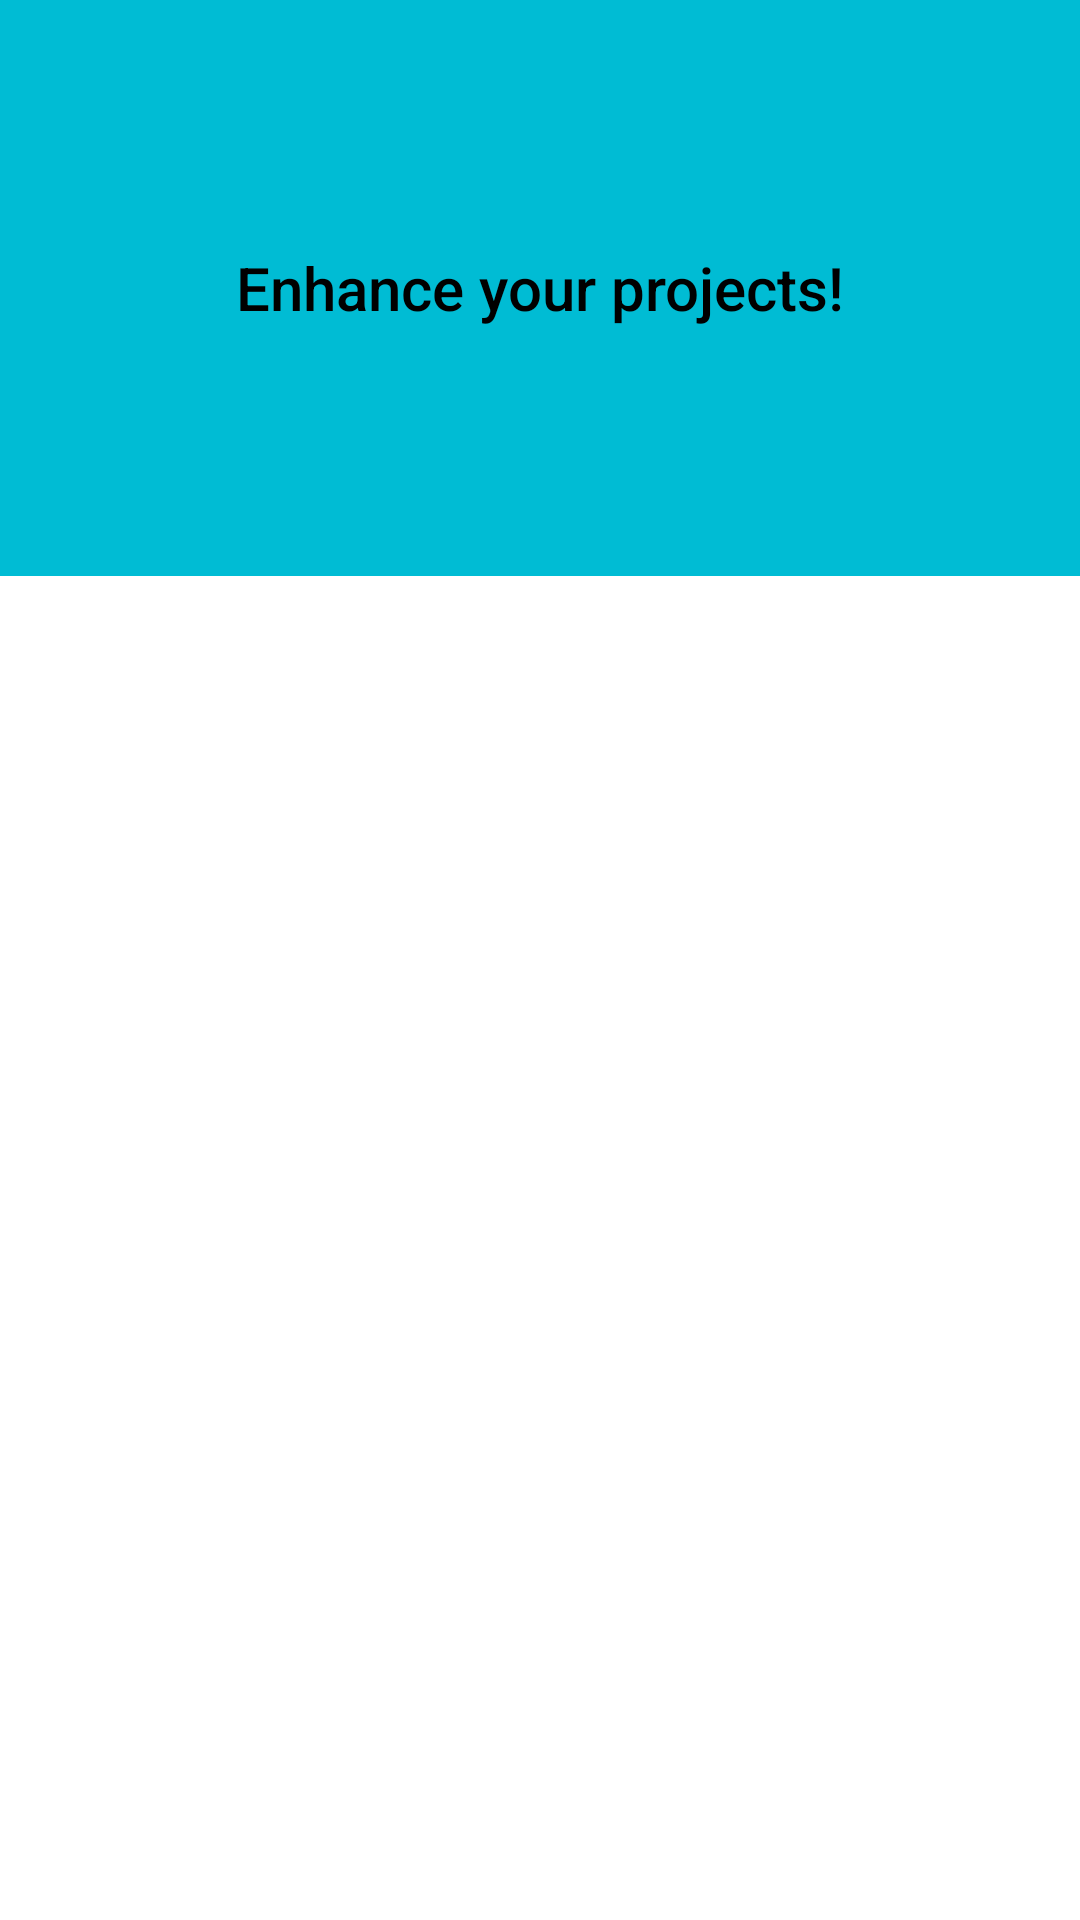

The Android layout XML behind this screen, and the referenced resources:
<!-- AndroidManifest.xml: application theme AppTheme -->
<!-- res/layout/activity_profile.xml -->
<?xml version="1.0" encoding="utf-8"?>
<android.support.design.widget.CoordinatorLayout
    android:id="@+id/main_content"
    xmlns:android="http://schemas.android.com/apk/res/android"
    xmlns:app="http://schemas.android.com/apk/res-auto"
    xmlns:tools="http://schemas.android.com/tools"
    android:layout_width="match_parent"
    android:layout_height="match_parent"
    android:fitsSystemWindows="true">

    
    <LinearLayout
        android:layout_width="match_parent"
        android:layout_height="match_parent"
        android:clipChildren="false"
        android:orientation="vertical"
        android:weightSum="1"
        tools:context=".ProfileActivity">

        
        <FrameLayout
            android:layout_width="match_parent"
            android:layout_height="0dp"
            android:layout_weight="0.3"
            android:background="@color/primary">

            <TextView
                style="@style/TextAppearance.AppCompat.Title.Inverse"
                android:layout_width="wrap_content"
                android:layout_height="wrap_content"
                android:layout_gravity="center"
                android:text="@string/subtitle_activity_profile"/>

        </FrameLayout>

        
        <FrameLayout
            android:id="@+id/content"
            android:layout_width="match_parent"
            android:layout_height="0dp"
            android:layout_weight="0.7"
            android:clipChildren="false"/>

    </LinearLayout>

    
    <ImageButton
        android:id="@+id/avatar"
        style="@style/AvatarStyle"
        android:layout_margin="@dimen/default_padding_margin"
        android:transitionName="@string/transition_name"
        app:layout_anchor="@id/content"
        app:layout_anchorGravity="top|left|start"
        tools:ignore="ContentDescription"/>

</android.support.design.widget.CoordinatorLayout>
<!-- resources referenced by this layout -->
<resources>
  <color name="primary">#00BCD4</color>
  <dimen name="default_padding_margin">16dp</dimen>
  <string name="subtitle_activity_profile">Enhance your projects!</string>
  <string name="transition_name">com.example.kuassivi.xxx.SHARED_AVATAR</string>
  <style name="AvatarStyle">
          <item name="android:layout_width">@dimen/fab_avatar_size</item>
          <item name="android:layout_height">@dimen/fab_avatar_size</item>
          <item name="android:background">@drawable/avatar_background</item>
          <item name="android:outlineProvider">background</item>
      </style>
  <style name="AppTheme" parent="Theme.AppCompat.Light.NoActionBar">
          <item name="colorPrimary">@color/primary</item> 
          <item name="colorPrimaryDark">@color/primary_dark</item> 
          <item name="colorControlHighlight">@color/accent_translucent</item> 
          <item name="android:colorControlHighlight">@color/accent_translucent</item> 
          <item name="colorAccent">@color/accent</item>
          <item name="android:windowSharedElementEnterTransition">
              @transition/shared_element_curvedmotion_enter
          </item>
          <item name="android:windowSharedElementReturnTransition">
              @transition/shared_element_curvedmotion_return
          </item>
          <item name="android:windowEnterTransition">@transition/activity_reveal_header</item>
          <item name="android:windowReturnTransition">@transition/activity_return_avatar</item>
      </style>
  <!-- drawable avatar_background (drawable) -->
  <?xml version="1.0" encoding="utf-8"?>
  <selector xmlns:android="http://schemas.android.com/apk/res/android">
      <item android:state_pressed="true">
          <shape
              android:shape="oval">
              <solid android:color="@color/accent_bright"/>
          </shape>
      </item>
      <item>
          <shape
              android:shape="oval">
              <solid android:color="@color/accent"/>
  
          </shape>
      </item>
  </selector>
  <color name="primary_dark">#0097A7</color>
  <color name="accent_translucent">#80ff1e39</color>
  <color name="accent">#ffc61e36</color>
  <color name="accent_bright">#ffff2645</color>
</resources>
